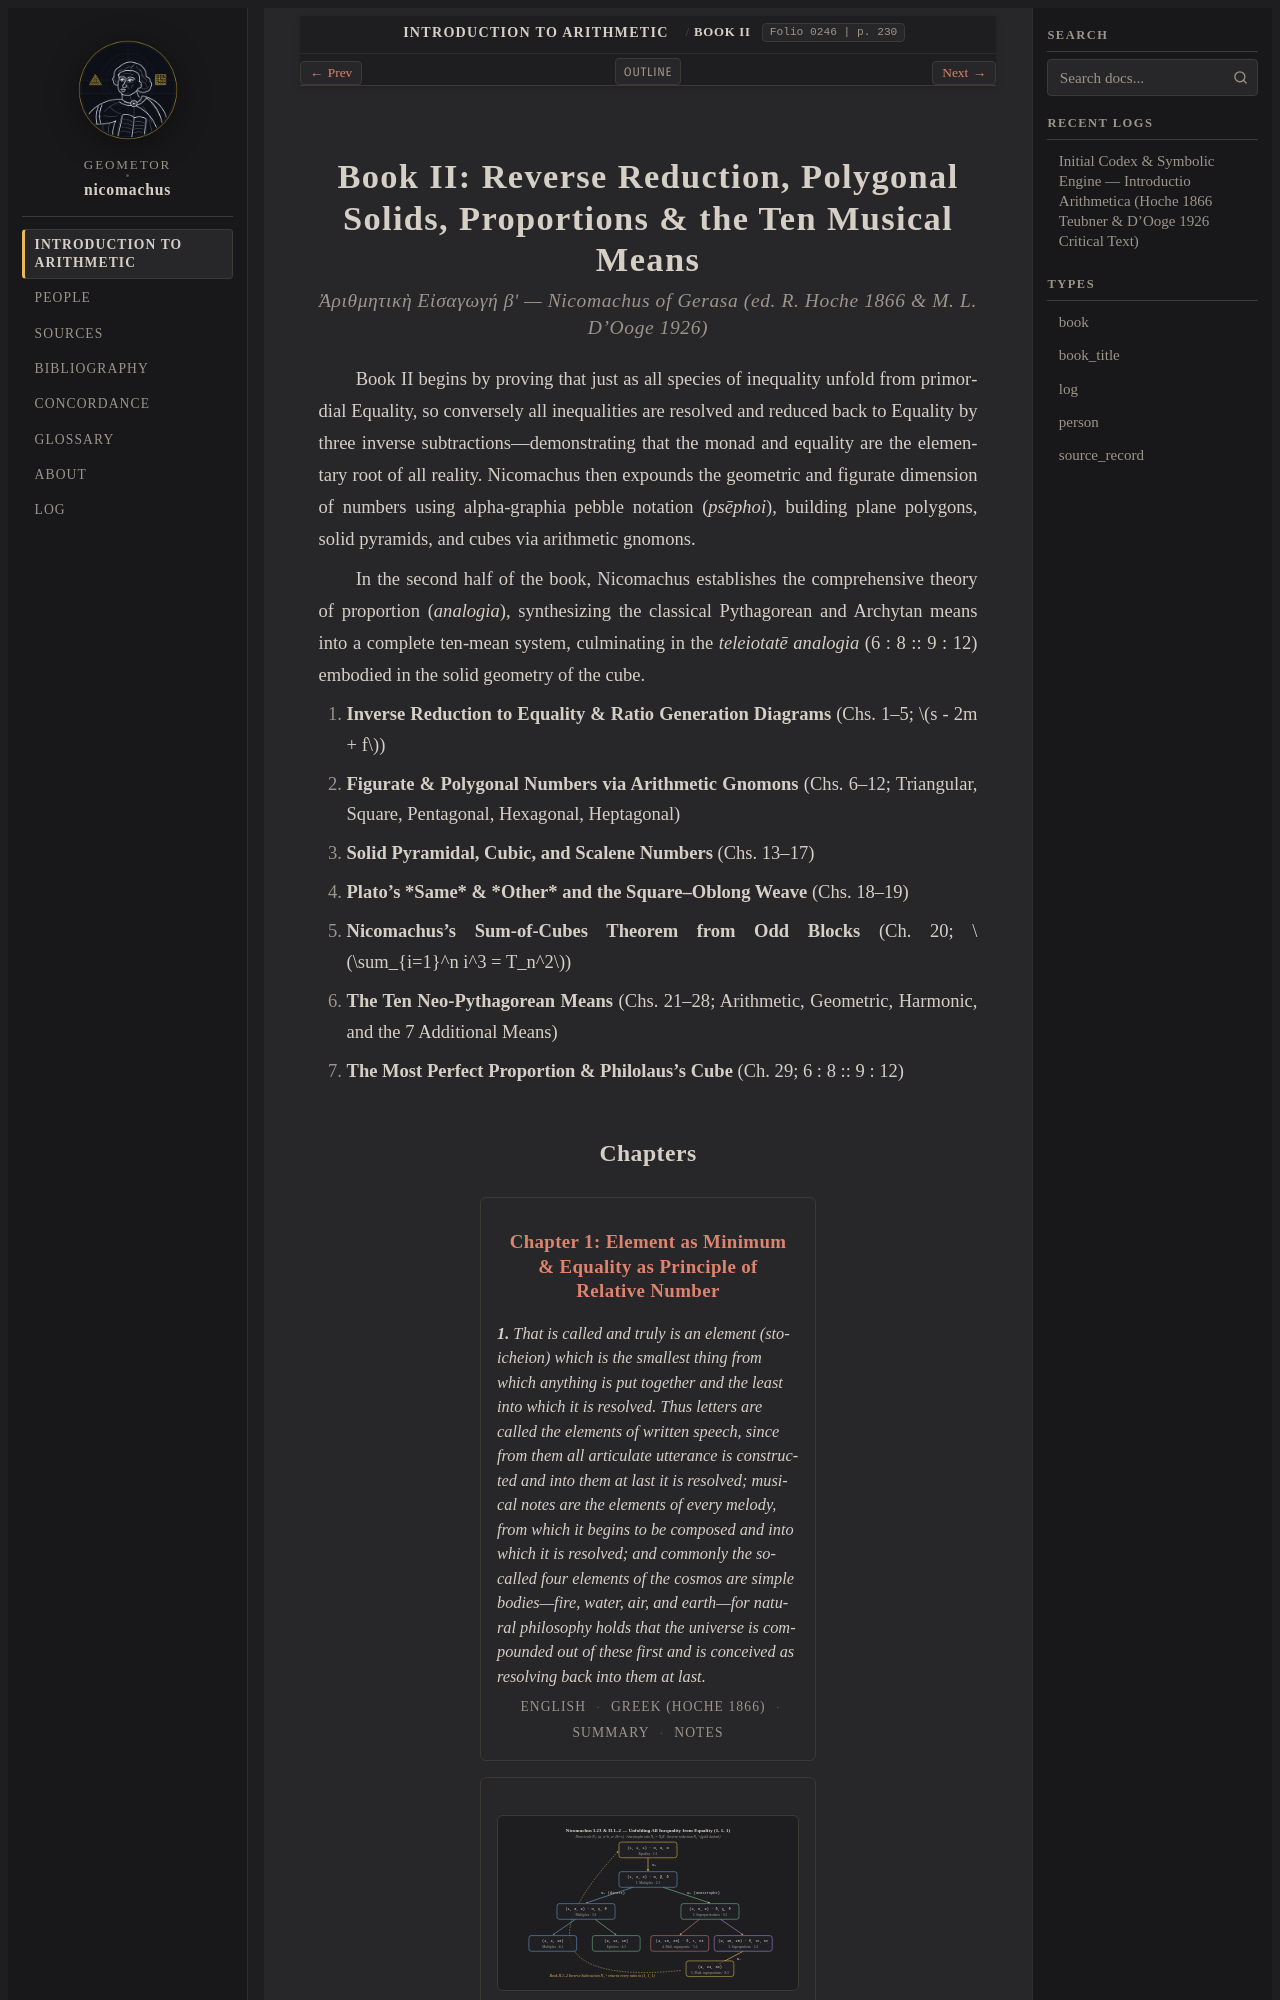

repository: geometor/nicomachus · page: introductio_arithmetica/book_02/index.html · generator: sphinx

:layout: book
:canonical_id: Book II
:breadcrumb_title: Book II
:order: 2
:title: Book II: Reverse Reduction, Polygonal Solids, Proportions & the Ten Musical Means
:hero: /_static/figures/polygonal-alpha-gnomons.svg
:excerpt: Inverse r
